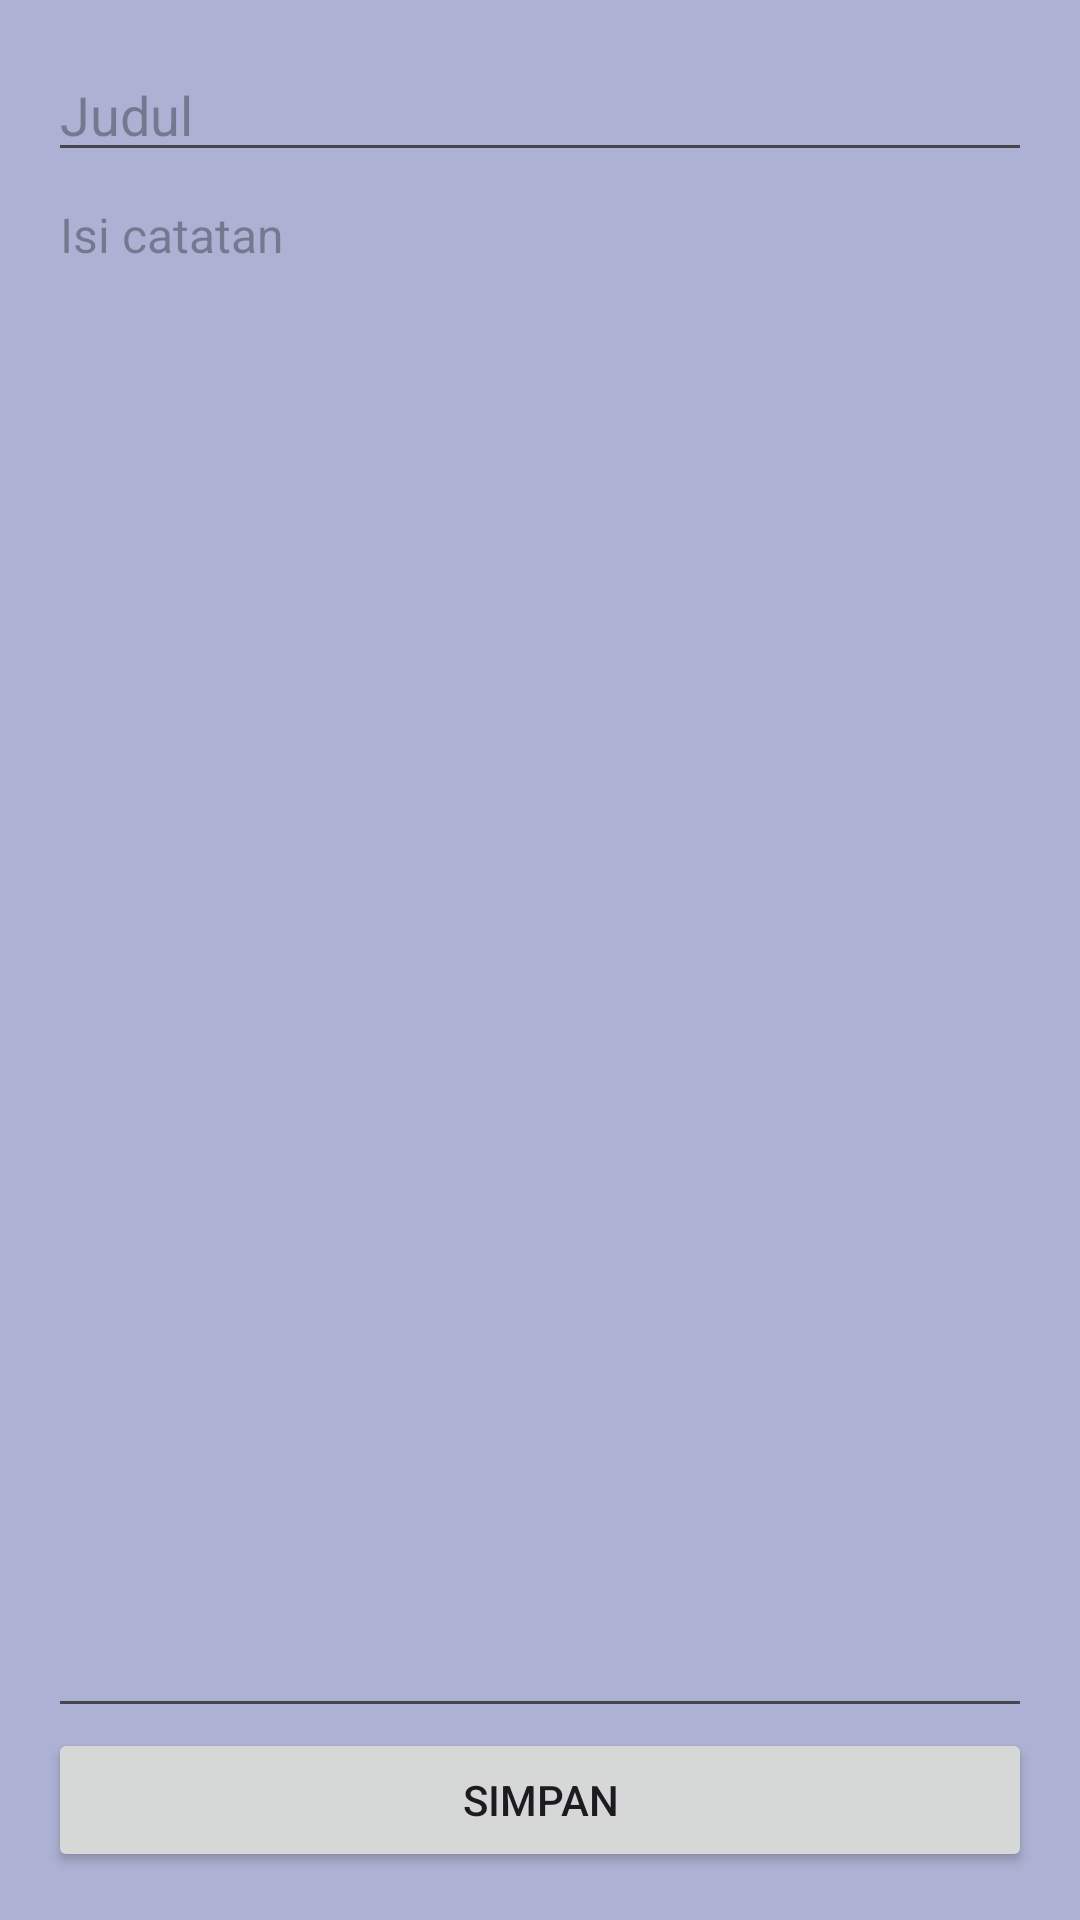

Write the Android layout XML for this screen, with the resource values it uses.
<!-- AndroidManifest.xml: application theme Theme.TugasWawa -->
<!-- res/layout/activity_add_edit_note.xml -->
<?xml version="1.0" encoding="utf-8"?>
<LinearLayout xmlns:android="http://schemas.android.com/apk/res/android"
    android:layout_width="match_parent"
    android:layout_height="match_parent"
    android:background="#ADB2D4"
    android:orientation="vertical"
    android:padding="16dp">

    <EditText
        android:id="@+id/EditTitle"
        android:layout_width="match_parent"
        android:layout_height="wrap_content"
        android:hint="Judul"
        android:textSize="18sp" />

    <EditText
        android:id="@+id/EditContent"
        android:layout_width="match_parent"
        android:layout_height="0dp"
        android:layout_weight="1"
        android:gravity="top"
        android:hint="Isi catatan"
        android:inputType="textMultiLine"
        android:textSize="16sp" />

    <Button
        android:id="@+id/BtnSave"
        android:layout_width="match_parent"
        android:layout_height="wrap_content"
        android:text="Simpan" />
</LinearLayout>
<!-- resources referenced by this layout -->
<resources>
  <style name="Theme.TugasWawa" parent="Base.Theme.TugasWawa" />
  <style name="Base.Theme.TugasWawa" parent="Theme.Material3.DayNight.NoActionBar">
          
          
      </style>
</resources>
